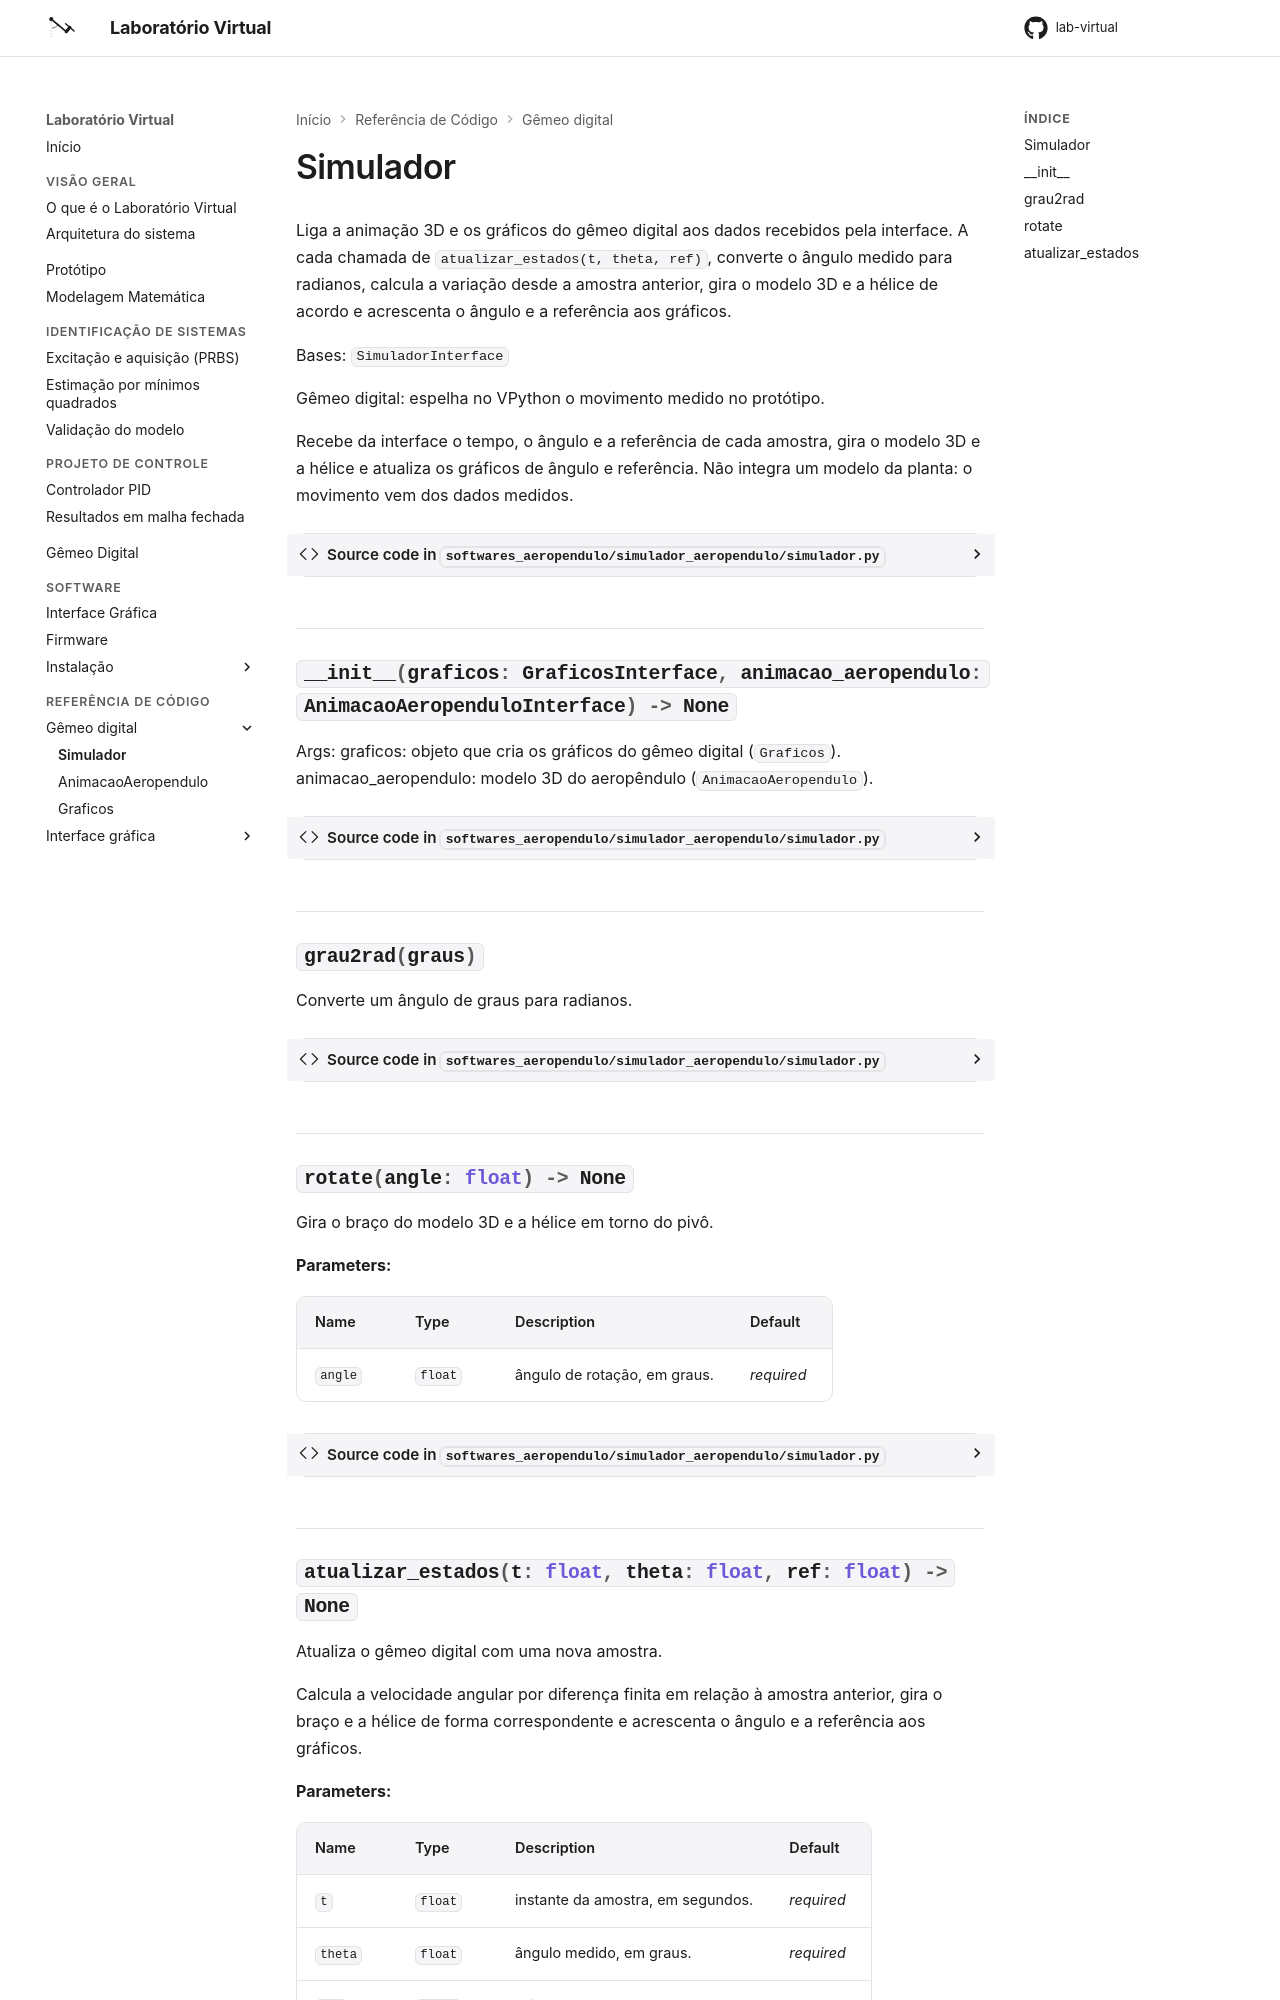

repository: Oseiasdfarias/lab-virtual · page: referencia/simulador/index.html · generator: mkdocs

---
title: Simulador
---

# Simulador

Liga a animação 3D e os gráficos do gêmeo digital aos dados recebidos pela interface. A cada
chamada de `atualizar_estados(t, theta, ref)`, converte o ângulo medido para radianos,
calcula a variação desde a amostra anterior, gira o modelo 3D e a hélice de acordo e
acrescenta o ângulo e a referência aos gráficos.
